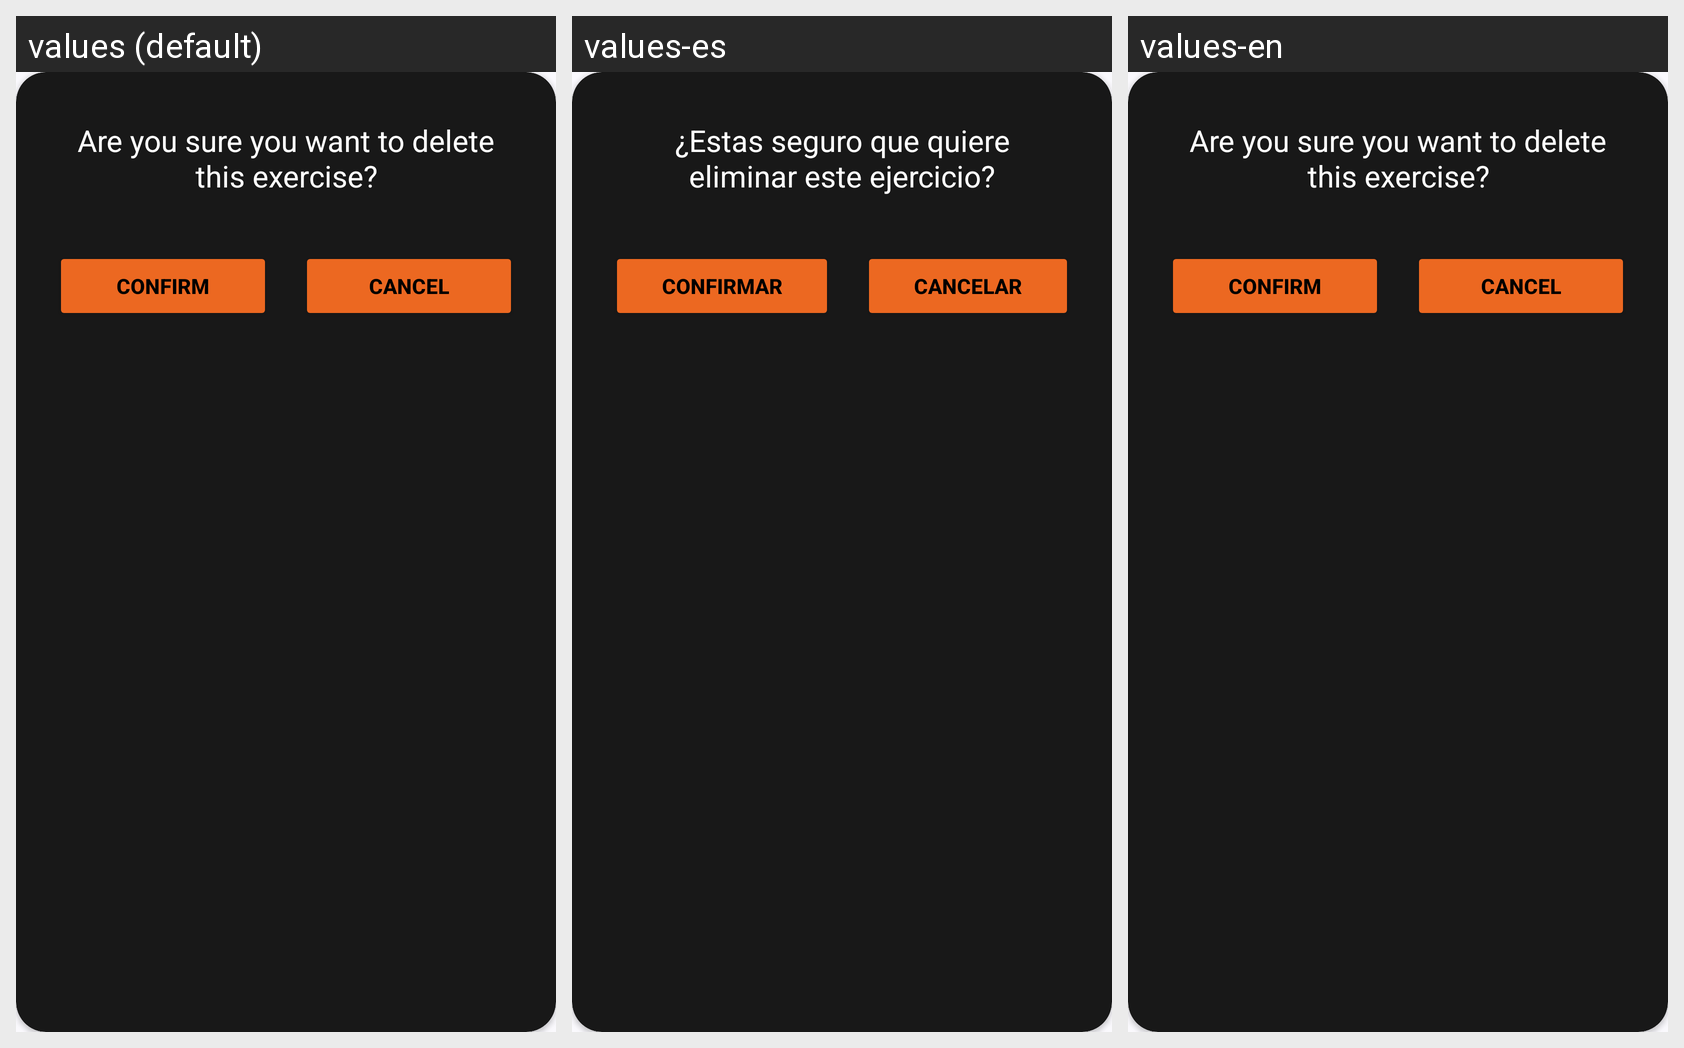

This grid shows one Android layout under several languages. Give, for every string resource on the screen, its name, the default text and each shown locale's text.
Android screen res/layout/dialog_delete_exercise.xml rendered under 3 locales, left to right: values (default), values-es, values-en. Device: Nexus 5 (rendered at 1080×1920; each locale shown at half size, 540×960, under a caption strip naming it); theme Theme.MuscleForge.
Strings drawn on this screen, with the default value and each locale's value (text and hints the layout hard-codes, and strings that could not be matched under every locale, appear in the picture but are not listed):

dialog_confirm_exercise
  values: Are you sure you want to delete this exercise?
  values-es: ¿Estas seguro que quiere eliminar este ejercicio?
  values-en: Are you sure you want to delete this exercise?

confirm
  values: Confirm
  values-es: Confirmar
  values-en: Confirm

cancel
  values: Cancel
  values-es: Cancelar
  values-en: Cancel
